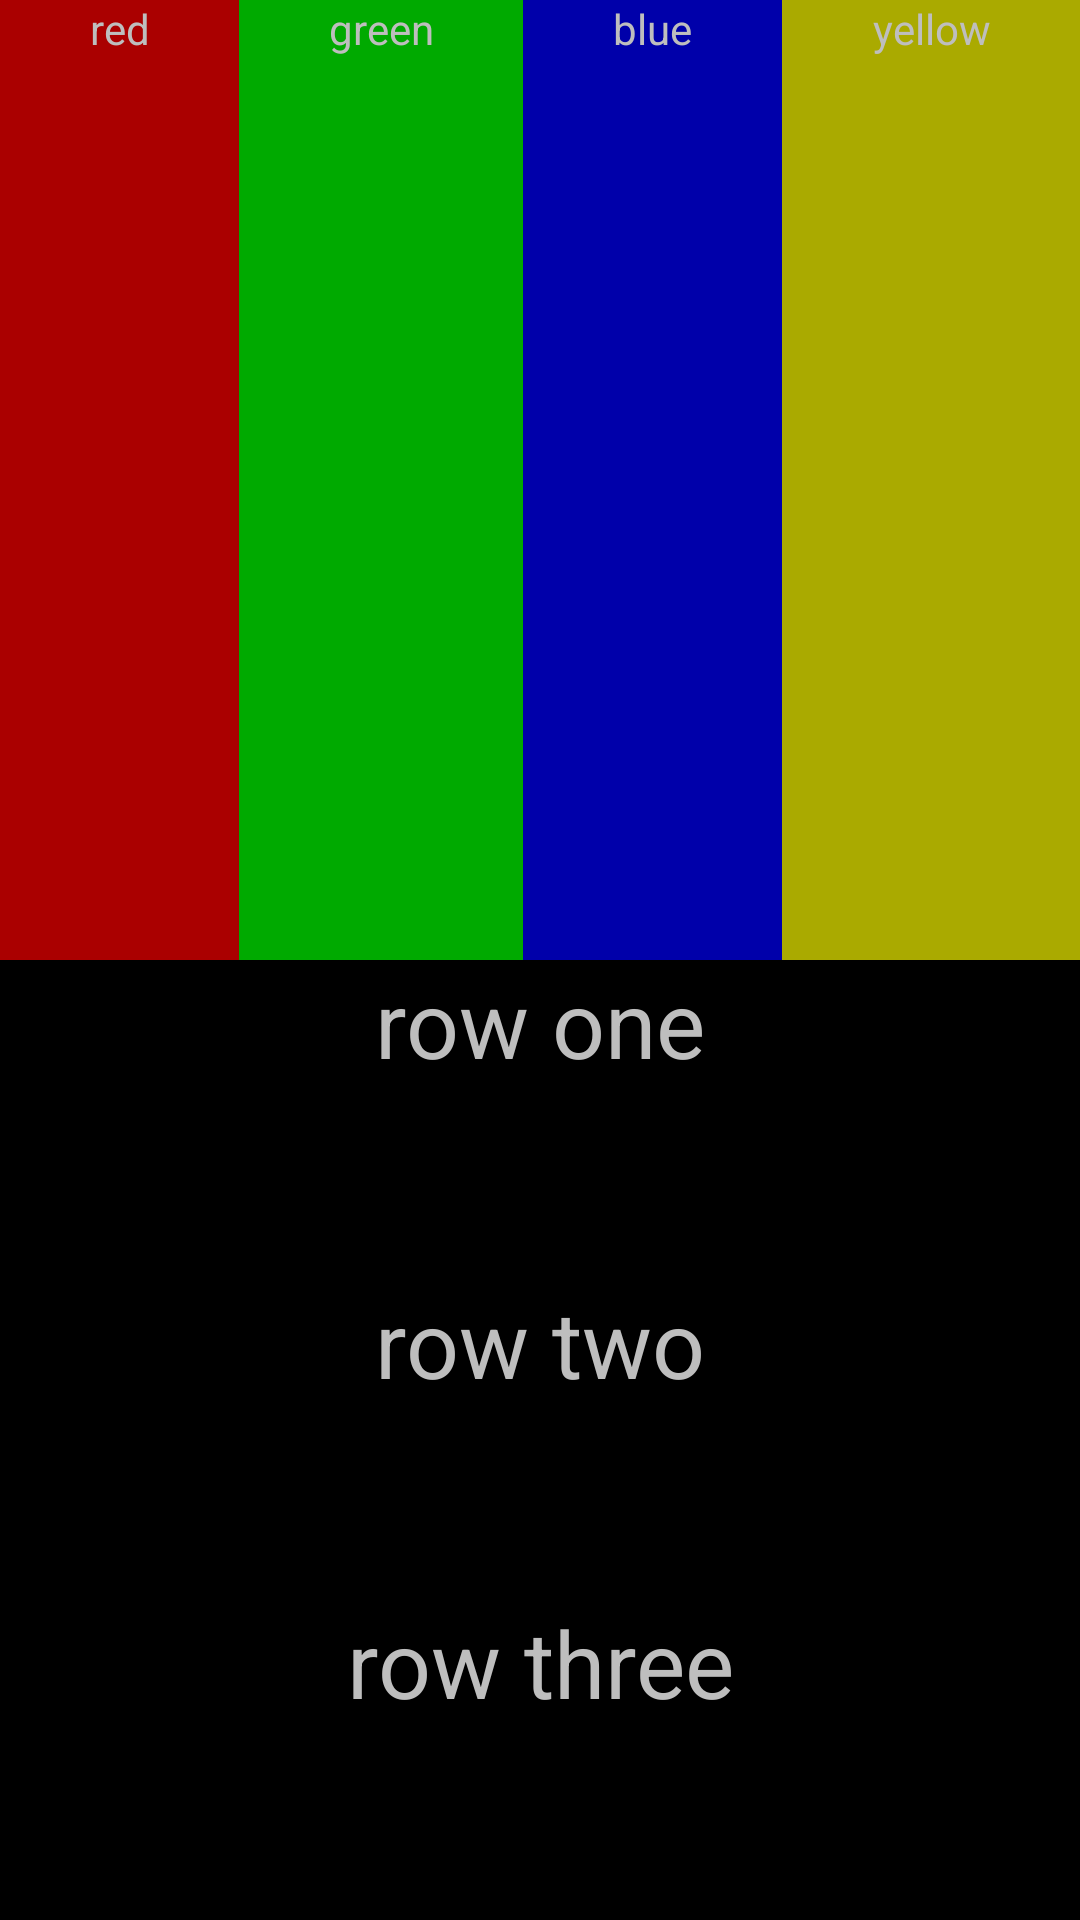

Here is an Android app screen rendered from its layout file. Give the layout XML and the strings, colors and styles it references.
<!-- AndroidManifest.xml: application theme AppNoTitleBarTheme -->
<!-- res/layout/linearlayout.xml -->
<?xml version="1.0" encoding="utf-8"?>
<LinearLayout 
    xmlns:android="http://schemas.android.com/apk/res/android"
    android:layout_width="fill_parent"
    android:layout_height="fill_parent"
    android:orientation="vertical"
    >
    
	<LinearLayout
	    android:orientation="horizontal"
	    android:layout_width="fill_parent"
	    android:layout_height="fill_parent"
	    android:layout_weight="1" >
	    
	    	<TextView
	    	    android:text="red" 
	    	    android:gravity="center_horizontal"
	    	    android:layout_width="wrap_content"
	    	    android:layout_height="fill_parent"	    	    
	    	    android:background="#aa0000"
	    	    android:layout_weight="1"/>
	        
	    	<TextView
	    	    android:text="green"
	    	    android:layout_width="wrap_content"
	    	    android:layout_height="fill_parent"	    	    
	    	    android:gravity="center_horizontal"
	    	    android:background="#00aa00" 
	    	    android:layout_weight="1"/>
	    	
	    	<TextView
	    	    android:text="blue"
	    	    android:layout_width="wrap_content"
	    	    android:layout_height="fill_parent"	    	    
	    	    android:gravity="center_horizontal"
	    	    android:background="#0000aa" 
	    	    android:layout_weight="1"/>
	    	
	    	<TextView
	    	    android:text="yellow"
	    	    android:layout_width="wrap_content"
	    	    android:layout_height="fill_parent"	    	    
	    	    android:gravity="center_horizontal"
	    	    android:background="#aaaa00" 
	    	    android:layout_weight="1"/>
	    	
	    </LinearLayout>

	    <LinearLayout
			android:orientation="vertical"
	        android:layout_width="fill_parent"
	        android:layout_height="fill_parent" 
	        android:layout_weight="1">
	        
	    	<TextView
	    	    android:text="row one"
	    	    android:textSize="15pt" 
	    	    android:layout_width="fill_parent"
	    	    android:layout_height="wrap_content"	    	    
	    	    android:gravity="center_horizontal"	    	    
	    	    android:layout_weight="1"/>
	    	
	    	<TextView
	    	    android:text="row two"
	    	    android:textSize="15pt" 
	    	    android:layout_width="fill_parent"
	    	    android:layout_height="wrap_content"	    	    
	    	    android:gravity="center_horizontal"	    	    
	    	    android:layout_weight="1"/>
	    	
	    	<TextView
	    	    android:text="row three"
	    	    android:textSize="15pt" 
	    	    android:layout_width="fill_parent"
	    	    android:layout_height="wrap_content"	    	    
	    	    android:gravity="center_horizontal"	    	    
	    	    android:layout_weight="1"/>
	    </LinearLayout>

	    

</LinearLayout>
<!-- resources referenced by this layout -->
<resources>
  <style name="AppNoTitleBarTheme" parent="android:Theme.NoTitleBar">
          
      </style>
</resources>
